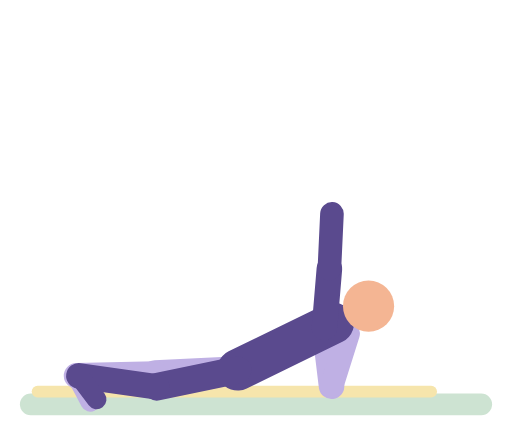
t = 0.00 s
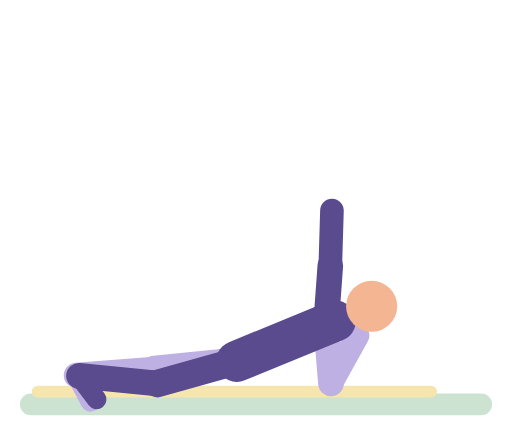
t = 0.62 s
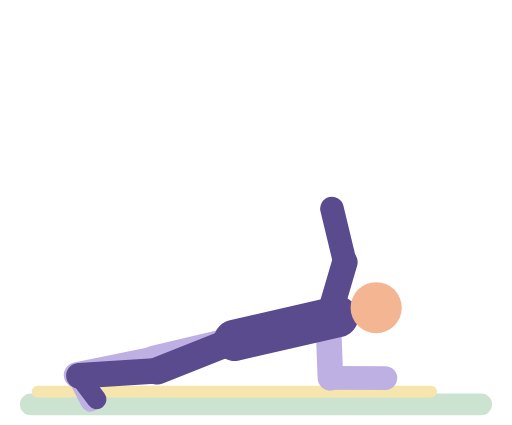
t = 1.20 s
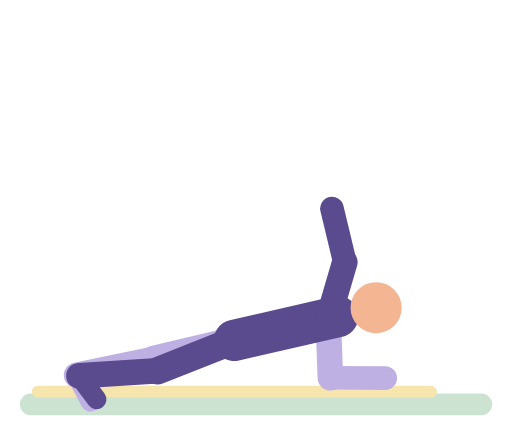
t = 1.95 s
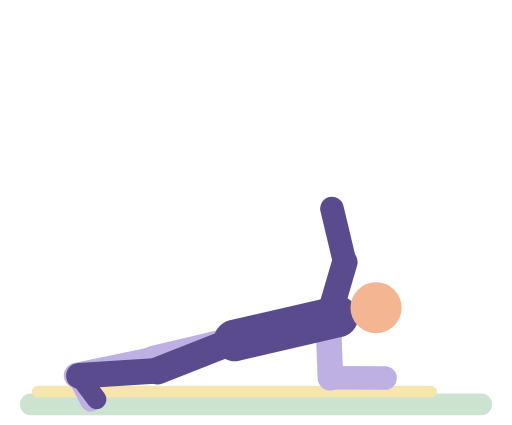
t = 2.48 s
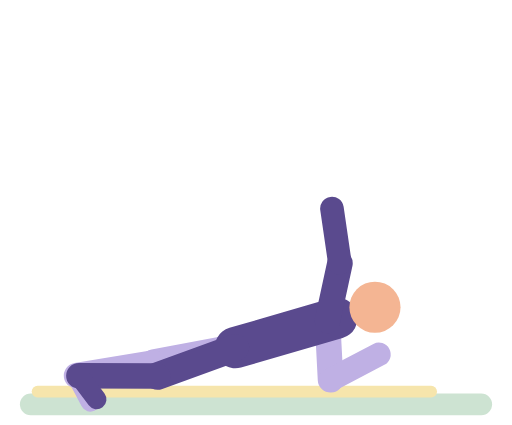
t = 3.10 s

The animated SVG that drew these frames (rendered in a browser with its animation timeline set to each time). Animation: 40 SMIL elements (animate=40); one cycle of 3.70 s, repeats indefinitely.

<svg xmlns="http://www.w3.org/2000/svg" viewBox="-10 -14 260 216" role="img" aria-label="Side plank"><title>Side plank</title><g stroke-linecap="round"><rect x="0" y="186" width="240" height="11" rx="5.5" fill="#CDE3D2"/><rect x="6" y="182" width="206" height="6" rx="3" fill="#F6E5AC"/><line x1="154.8" y1="152.5" x2="158.4" y2="182.3" stroke="#BFB0E4" stroke-width="13"><animate attributeName="x1" dur="3.7s" repeatCount="indefinite" values="154.8;154.8;156.4;156.7;156.7;154.8" keyTimes="0;0.1011;0.236;0.3258;0.7978;1"/><animate attributeName="y1" dur="3.7s" repeatCount="indefinite" values="152.5;152.3;148.7;148;148.1;148.9;151.9;152.5" keyTimes="0;0.1124;0.2584;0.3258;0.7753;0.8315;0.9438;1"/><animate attributeName="x2" dur="3.7s" repeatCount="indefinite" values="158.4;157.8;157.8;158.4" keyTimes="0;0.3258;0.809;1"/><animate attributeName="y2" dur="3.7s" repeatCount="indefinite" values="182.3;182;178.7;178;178;178.9;181.7;182.3" keyTimes="0;0.1236;0.2584;0.3258;0.7753;0.8315;0.9438;1"/></line><line x1="158.4" y1="182.3" x2="166.8" y2="155.6" stroke="#BFB0E4" stroke-width="12"><animate attributeName="x1" dur="3.7s" repeatCount="indefinite" values="158.4;157.8;157.8;158.4" keyTimes="0;0.3258;0.809;1"/><animate attributeName="y1" dur="3.7s" repeatCount="indefinite" values="182.3;182;178.7;178;178;178.9;181.7;182.3" keyTimes="0;0.1236;0.2584;0.3258;0.7753;0.8315;0.9438;1"/><animate attributeName="x2" dur="3.7s" repeatCount="indefinite" values="166.8;166.8;167.4;168.5;170.4;172.9;181.5;184.2;185.5;185.8;185.5;184.4;183.3;174.8;170.6;168;167.1;166.8" keyTimes="0;0.0899;0.1124;0.1348;0.1573;0.1798;0.236;0.2584;0.2809;0.3146;0.7978;0.8202;0.8315;0.8876;0.9213;0.9551;0.9775;1"/><animate attributeName="y2" dur="3.7s" repeatCount="indefinite" values="155.6;155.8;156.5;157.8;160.2;162;171.8;175.9;178;178.2;178.1;177.5;174.5;162.5;160.6;158;156.6;155.9;155.6" keyTimes="0;0.1348;0.1685;0.191;0.2135;0.2247;0.2697;0.2921;0.3146;0.3258;0.764;0.7753;0.7978;0.8539;0.8652;0.8876;0.9101;0.9326;1"/></line><line x1="110.7" y1="174" x2="68.8" y2="176.1" stroke="#BFB0E4" stroke-width="14"><animate attributeName="x1" dur="3.7s" repeatCount="indefinite" values="110.7;110.6;109;109;110.7" keyTimes="0;0.1236;0.3258;0.7753;1"/><animate attributeName="y1" dur="3.7s" repeatCount="indefinite" values="174;174;172.9;170.6;161.5;159.6;158.9;159.1;160;162.2;169.5;172.1;173.7;174" keyTimes="0;0.0899;0.1236;0.1573;0.2584;0.2921;0.3258;0.7753;0.7978;0.8315;0.9101;0.9438;0.9775;1"/><animate attributeName="x2" dur="3.7s" repeatCount="indefinite" values="68.8;68.1;68.1;68.8" keyTimes="0;0.3258;0.8202;1"/><animate attributeName="y2" dur="3.7s" repeatCount="indefinite" values="176.1;176.1;175.6;169.5;168.6;168.7;170.2;175.2;176.1" keyTimes="0;0.0899;0.1236;0.2697;0.3258;0.7753;0.8315;0.9438;1"/></line><line x1="68.8" y1="176.1" x2="28.8" y2="177" stroke="#BFB0E4" stroke-width="13"><animate attributeName="x1" dur="3.7s" repeatCount="indefinite" values="68.8;68.1;68.1;68.8" keyTimes="0;0.3258;0.8202;1"/><animate attributeName="y1" dur="3.7s" repeatCount="indefinite" values="176.1;176.1;175.6;169.5;168.6;168.7;170.2;175.2;176.1" keyTimes="0;0.0899;0.1236;0.2697;0.3258;0.7753;0.8315;0.9438;1"/><animate attributeName="x2" dur="3.7s" repeatCount="indefinite" values="28.8;28.8" keyTimes="0;1"/><animate attributeName="y2" dur="3.7s" repeatCount="indefinite" values="177;176.6;177" keyTimes="0;0.3258;1"/></line><line x1="28.8" y1="177" x2="35.8" y2="190.2" stroke="#BFB0E4" stroke-width="10"><animate attributeName="x1" dur="3.7s" repeatCount="indefinite" values="28.8;28.8" keyTimes="0;1"/><animate attributeName="y1" dur="3.7s" repeatCount="indefinite" values="177;176.6;177" keyTimes="0;0.3258;1"/><animate attributeName="x2" dur="3.7s" repeatCount="indefinite" values="35.8;35.8" keyTimes="0;1"/><animate attributeName="y2" dur="3.7s" repeatCount="indefinite" values="190.2;190.2" keyTimes="0;1"/></line><line x1="110.7" y1="174" x2="159.3" y2="150.3" stroke="#5A4A8E" stroke-width="21"><animate attributeName="x1" dur="3.7s" repeatCount="indefinite" values="110.7;110.6;109;109;110.7" keyTimes="0;0.1236;0.3258;0.7753;1"/><animate attributeName="y1" dur="3.7s" repeatCount="indefinite" values="174;174;172.9;170.6;161.5;159.6;158.9;159.1;160;162.2;169.5;172.1;173.7;174" keyTimes="0;0.0899;0.1236;0.1573;0.2584;0.2921;0.3258;0.7753;0.7978;0.8315;0.9101;0.9438;0.9775;1"/><animate attributeName="x2" dur="3.7s" repeatCount="indefinite" values="159.3;159.3;161.2;161.6;161.5;159.3" keyTimes="0;0.1011;0.236;0.3258;0.7978;1"/><animate attributeName="y2" dur="3.7s" repeatCount="indefinite" values="150.3;150.2;147.4;146.9;146.9;147.6;149.8;150.3" keyTimes="0;0.1124;0.2584;0.3258;0.7753;0.8315;0.9438;1"/></line><circle cx="177.2" cy="141.6" r="13" fill="#F4B593"><animate attributeName="cx" dur="3.7s" repeatCount="indefinite" values="177.2;177.5;180.3;181.1;181;180.4;177.7;177.2" keyTimes="0;0.1124;0.236;0.3258;0.7865;0.8427;0.9551;1"/><animate attributeName="cy" dur="3.7s" repeatCount="indefinite" values="141.6;141.6;142.4;142.4;141.6" keyTimes="0;0.1573;0.3258;0.764;1"/></circle><line x1="110.7" y1="174" x2="69.6" y2="182.6" stroke="#5A4A8E" stroke-width="14"><animate attributeName="x1" dur="3.7s" repeatCount="indefinite" values="110.7;110.6;109;109;110.7" keyTimes="0;0.1236;0.3258;0.7753;1"/><animate attributeName="y1" dur="3.7s" repeatCount="indefinite" values="174;174;172.9;170.6;161.5;159.6;158.9;159.1;160;162.2;169.5;172.1;173.7;174" keyTimes="0;0.0899;0.1236;0.1573;0.2584;0.2921;0.3258;0.7753;0.7978;0.8315;0.9101;0.9438;0.9775;1"/><animate attributeName="x2" dur="3.7s" repeatCount="indefinite" values="69.6;70;70;69.6" keyTimes="0;0.2472;0.8427;1"/><animate attributeName="y2" dur="3.7s" repeatCount="indefinite" values="182.6;182.5;181.8;180.1;175.3;174.4;174.4;175.7;181.4;182.2;182.6" keyTimes="0;0.1011;0.1461;0.191;0.2809;0.3258;0.764;0.809;0.9213;0.9551;1"/></line><line x1="69.6" y1="182.6" x2="30" y2="177" stroke="#5A4A8E" stroke-width="13"><animate attributeName="x1" dur="3.7s" repeatCount="indefinite" values="69.6;70;70;69.6" keyTimes="0;0.2472;0.8427;1"/><animate attributeName="y1" dur="3.7s" repeatCount="indefinite" values="182.6;182.5;181.8;180.1;175.3;174.4;174.4;175.7;181.4;182.2;182.6" keyTimes="0;0.1011;0.1461;0.191;0.2809;0.3258;0.764;0.809;0.9213;0.9551;1"/></line><line x1="30" y1="177" x2="39" y2="189" stroke="#5A4A8E" stroke-width="10"/><line x1="154.8" y1="152.5" x2="157.3" y2="122.6" stroke="#5A4A8E" stroke-width="13"><animate attributeName="x1" dur="3.7s" repeatCount="indefinite" values="154.8;154.8;156.4;156.7;156.7;154.8" keyTimes="0;0.1011;0.236;0.3258;0.7978;1"/><animate attributeName="y1" dur="3.7s" repeatCount="indefinite" values="152.5;152.3;148.7;148;148.1;148.9;151.9;152.5" keyTimes="0;0.1124;0.2584;0.3258;0.7753;0.8315;0.9438;1"/><animate attributeName="x2" dur="3.7s" repeatCount="indefinite" values="157.3;157.3;158;161;163;164.6;165.2;165.1;164.3;163.1;161.3;158;157.3" keyTimes="0;0.1011;0.2022;0.2247;0.2472;0.2809;0.3258;0.7753;0.809;0.8315;0.8539;0.8764;1"/><animate attributeName="y2" dur="3.7s" repeatCount="indefinite" values="122.6;122.5;120;119.2;119.3;120.2;122;122.6" keyTimes="0;0.1011;0.2135;0.3258;0.7865;0.8764;0.9438;1"/></line><line x1="157.3" y1="122.6" x2="158.6" y2="94.7" stroke="#5A4A8E" stroke-width="12"><animate attributeName="x1" dur="3.7s" repeatCount="indefinite" values="157.3;157.3;158;161;163;164.6;165.2;165.1;164.3;163.1;161.3;158;157.3" keyTimes="0;0.1011;0.2022;0.2247;0.2472;0.2809;0.3258;0.7753;0.809;0.8315;0.8539;0.8764;1"/><animate attributeName="y1" dur="3.7s" repeatCount="indefinite" values="122.6;122.5;120;119.2;119.3;120.2;122;122.6" keyTimes="0;0.1011;0.2135;0.3258;0.7865;0.8764;0.9438;1"/><animate attributeName="x2" dur="3.7s" repeatCount="indefinite" values="158.6;158.6" keyTimes="0;1"/><animate attributeName="y2" dur="3.7s" repeatCount="indefinite" values="94.7;94.4;92;92;92.2;94;94.7" keyTimes="0;0.1124;0.2135;0.8427;0.8764;0.9438;1"/></line></g></svg>
